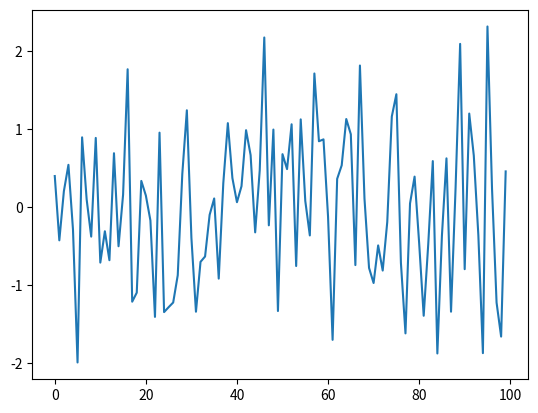

Python code for this plot:
import numpy as np, matplotlib.pyplot as plt


def plot_data(data):
    if data is not None:
        plt.plot(data)
        plt.show()


data = np.random.randn(100)
plot_data(data)
